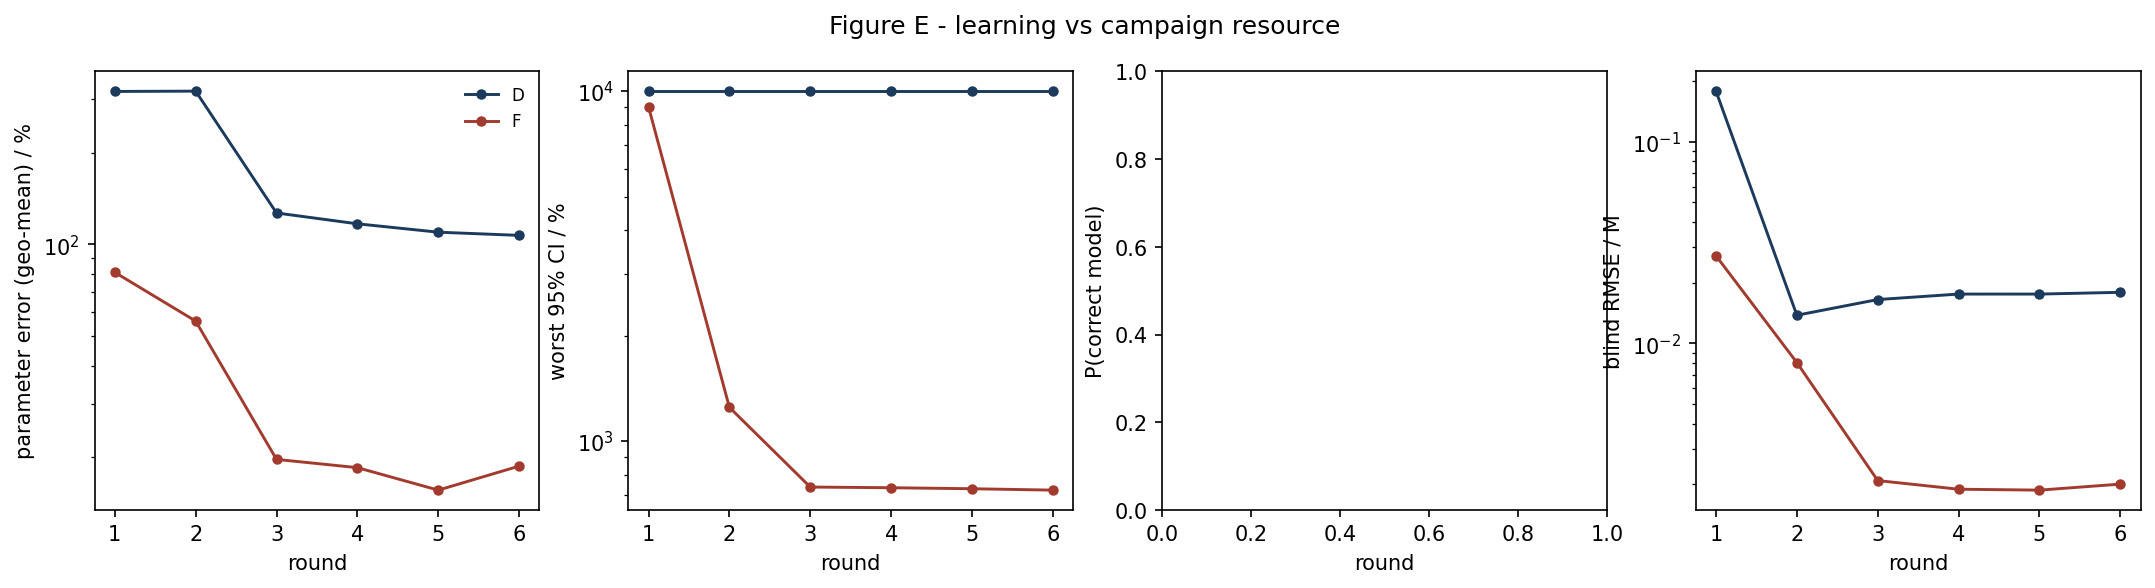

Values plotted in this chart, from the file beside it:
strategy, round, param_err_pct, max_rel_ci_pct, p_correct, blind_rmse_M
D, 1, 317.6, 10000, nan, 0.1782
D, 2, 318.3, 10000, nan, 0.01381
D, 3, 126.8, 10000, nan, 0.01651
D, 4, 116.8, 10000, nan, 0.01758
D, 5, 109.7, 10000, nan, 0.01758
D, 6, 107.1, 10000, nan, 0.01793
F, 1, 80.99, 9020, nan, 0.02721
F, 2, 56.04, 1249, nan, 0.008044
F, 3, 19.71, 739.7, nan, 0.002091
F, 4, 18.52, 736.4, nan, 0.001895
F, 5, 15.63, 731.5, nan, 0.001875
F, 6, 18.74, 724.8, nan, 0.002009
